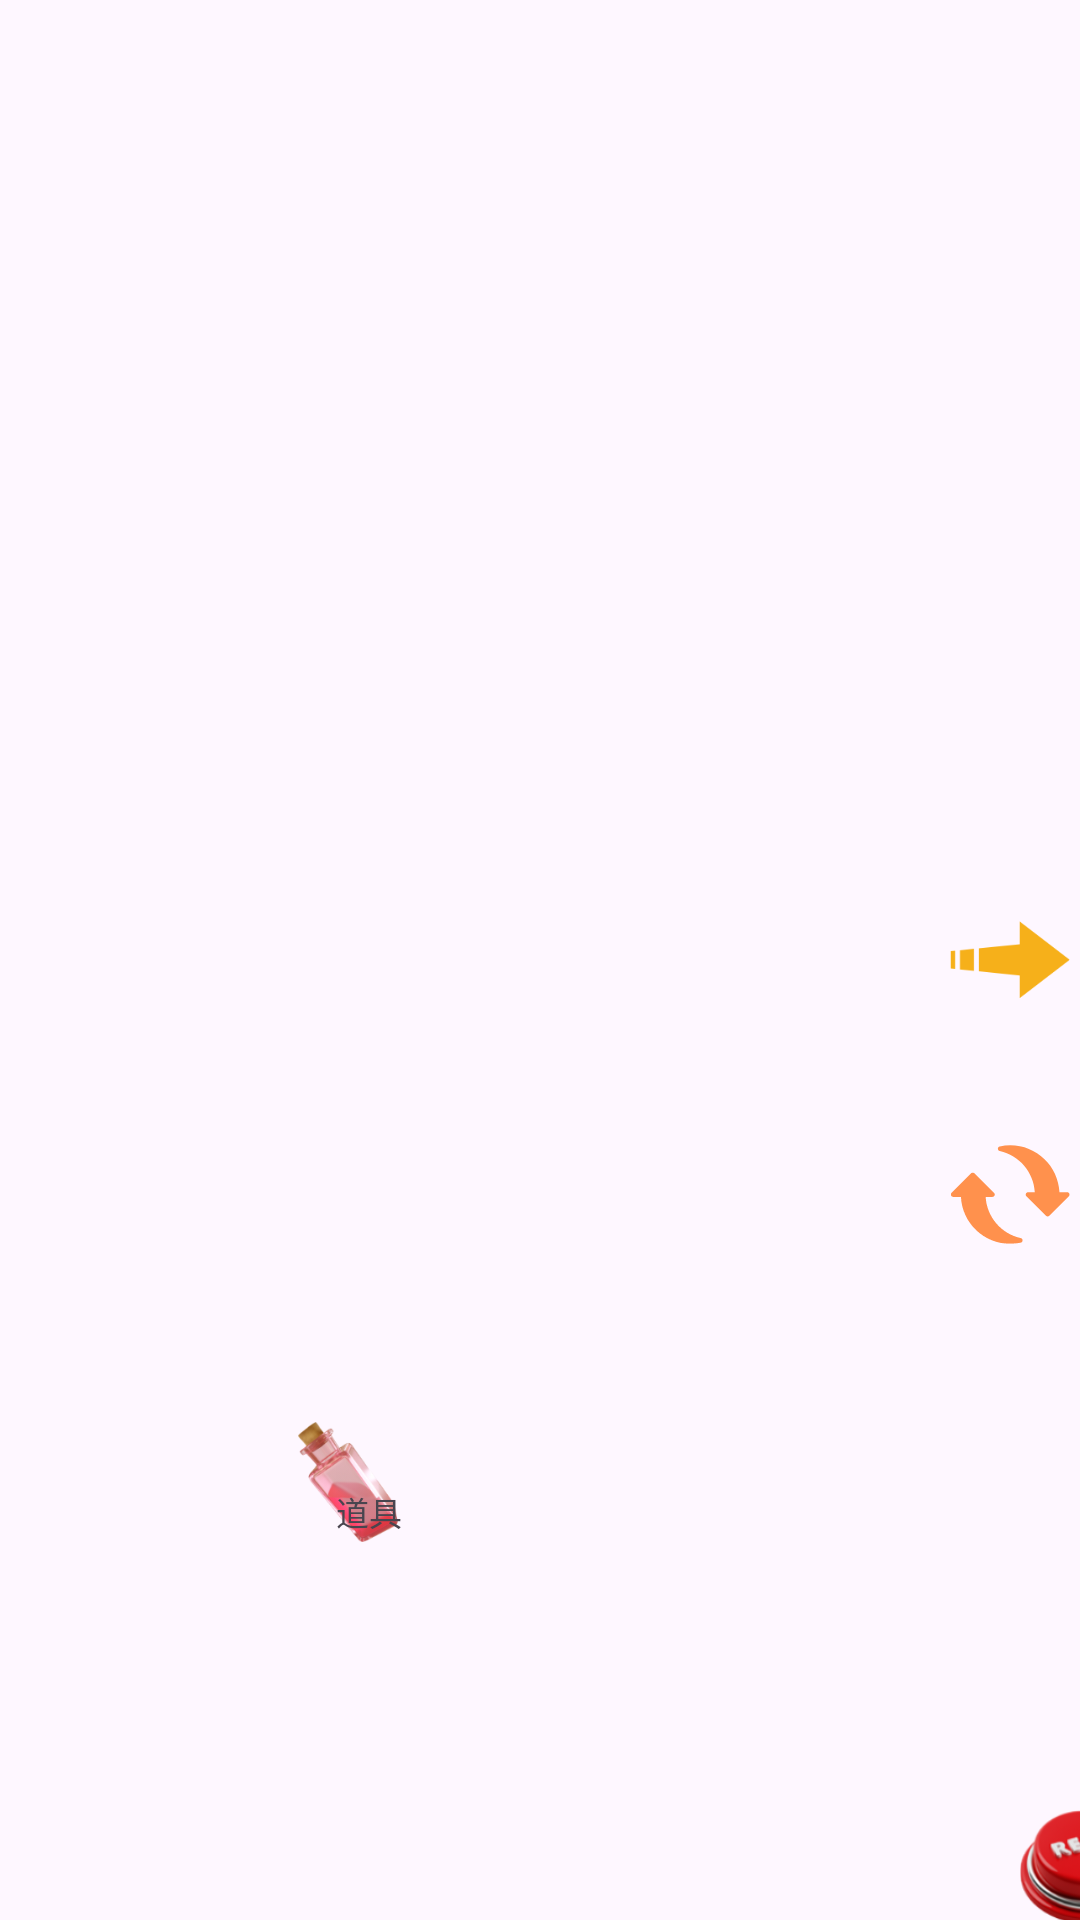

Here is an Android app screen rendered from its layout file. Give the layout XML and the strings, colors and styles it references.
<!-- AndroidManifest.xml: application theme Theme.YGtetris -->
<!-- res/layout/activity_main.xml -->
<?xml version="1.0" encoding="utf-8"?>
<androidx.constraintlayout.widget.ConstraintLayout xmlns:android="http://schemas.android.com/apk/res/android"
    xmlns:app="http://schemas.android.com/apk/res-auto"
    xmlns:tools="http://schemas.android.com/tools"
    android:layout_width="match_parent"
    android:layout_height="match_parent"
    tools:context=".MainActivity">

    <FrameLayout
        android:id="@+id/frameLayout"
        android:layout_width="match_parent"
        android:layout_height="match_parent"
        app:layout_constraintTop_toTopOf="parent"
        app:layout_constraintStart_toStartOf="parent"
        app:layout_constraintEnd_toEndOf="parent"/>

    <ImageView
        android:id="@+id/left_button"
        android:layout_width="40dp"
        android:layout_height="40dp"
        app:layout_constraintHorizontal_bias="0.01"
        app:layout_constraintVertical_bias="0.5"
        android:src="@drawable/leftbutton"
        android:contentDescription="@string/left_button"
        app:layout_constraintTop_toTopOf="parent"
        app:layout_constraintStart_toStartOf="parent"
        app:layout_constraintEnd_toEndOf="parent"
        app:layout_constraintBottom_toBottomOf="parent"/>

    <ImageView
        android:id="@+id/right_button"
        android:layout_width="40dp"
        android:layout_height="40dp"
        app:layout_constraintHorizontal_bias="0.99"
        app:layout_constraintVertical_bias="0.5"
        android:src="@drawable/rightbutton"
        android:contentDescription="@string/right_button"
        app:layout_constraintTop_toTopOf="parent"
        app:layout_constraintStart_toStartOf="parent"
        app:layout_constraintEnd_toEndOf="parent"
        app:layout_constraintBottom_toBottomOf="parent"/>

    <ImageView
        android:id="@+id/down_button"
        android:layout_width="40dp"
        android:layout_height="40dp"
        app:layout_constraintHorizontal_bias="0.01"
        app:layout_constraintVertical_bias="0.63"
        android:src="@drawable/downbutton"
        android:contentDescription="@string/drop_button"
        app:layout_constraintTop_toTopOf="parent"
        app:layout_constraintStart_toStartOf="parent"
        app:layout_constraintEnd_toEndOf="parent"
        app:layout_constraintBottom_toBottomOf="parent"/>

    <ImageView
        android:id="@+id/shift_button"
        android:layout_width="40dp"
        android:layout_height="40dp"
        app:layout_constraintHorizontal_bias="0.99"
        app:layout_constraintVertical_bias="0.63"
        android:src="@drawable/shiftbutton"
        android:contentDescription="@string/shift_button"
        app:layout_constraintTop_toTopOf="parent"
        app:layout_constraintStart_toStartOf="parent"
        app:layout_constraintEnd_toEndOf="parent"
        app:layout_constraintBottom_toBottomOf="parent"/>

    <ImageView
        android:id="@+id/resetscore"
        android:layout_width="45dp"
        android:layout_height="45dp"
        android:layout_marginStart="340dp"
        android:layout_marginTop="600dp"
        android:src="@drawable/resetscore"
        android:contentDescription="@string/reset_score"
        app:layout_constraintStart_toStartOf="parent"
        app:layout_constraintTop_toTopOf="parent"/>

    <ImageView
        android:id="@+id/itemclear4line_imageview"
        android:layout_width="40dp"
        android:layout_height="40dp"
        app:layout_constraintHorizontal_bias="0.3"
        app:layout_constraintVertical_bias="0.79"
        android:src="@drawable/clear4line"
        android:contentDescription="@string/itemclear4line_imageview_description"
        app:layout_constraintStart_toStartOf="parent"
        app:layout_constraintTop_toTopOf="parent"
        app:layout_constraintEnd_toEndOf="parent"
        app:layout_constraintBottom_toBottomOf="parent"/>

    <TextView
        android:id="@+id/itemclear4line_count_text_view"
        android:layout_width="wrap_content"
        android:layout_height="wrap_content"
        android:text="@string/itemclear4line_count"
        android:textSize="11sp"
        app:layout_constraintBottom_toBottomOf="@id/itemclear4line_imageview"
        app:layout_constraintEnd_toEndOf="@id/itemclear4line_imageview"
        android:layout_marginBottom="2dp"
        android:layout_marginEnd="2dp"/>

</androidx.constraintlayout.widget.ConstraintLayout>
<!-- resources referenced by this layout -->
<resources>
  <!-- drawable clear4line: png bitmap (drawable, 24185 bytes) -->
  <!-- drawable resetscore: png bitmap (drawable, 21819 bytes) -->
  <!-- drawable rightbutton: png bitmap (drawable, 3073 bytes) -->
  <!-- drawable shiftbutton: png bitmap (drawable, 3796 bytes) -->
  <string name="drop_button">下落</string>
  <string name="itemclear4line_count">道具</string>
  <string name="itemclear4line_imageview_description">道具</string>
  <string name="left_button">左移动</string>
  <string name="reset_score">重置分数和连消</string>
  <string name="right_button">右移动</string>
  <string name="shift_button">旋转</string>
  <style name="Theme.YGtetris" parent="Base.Theme.YGtetris" />
  <style name="Base.Theme.YGtetris" parent="Theme.Material3.DayNight.NoActionBar">
          
          
      </style>
</resources>
